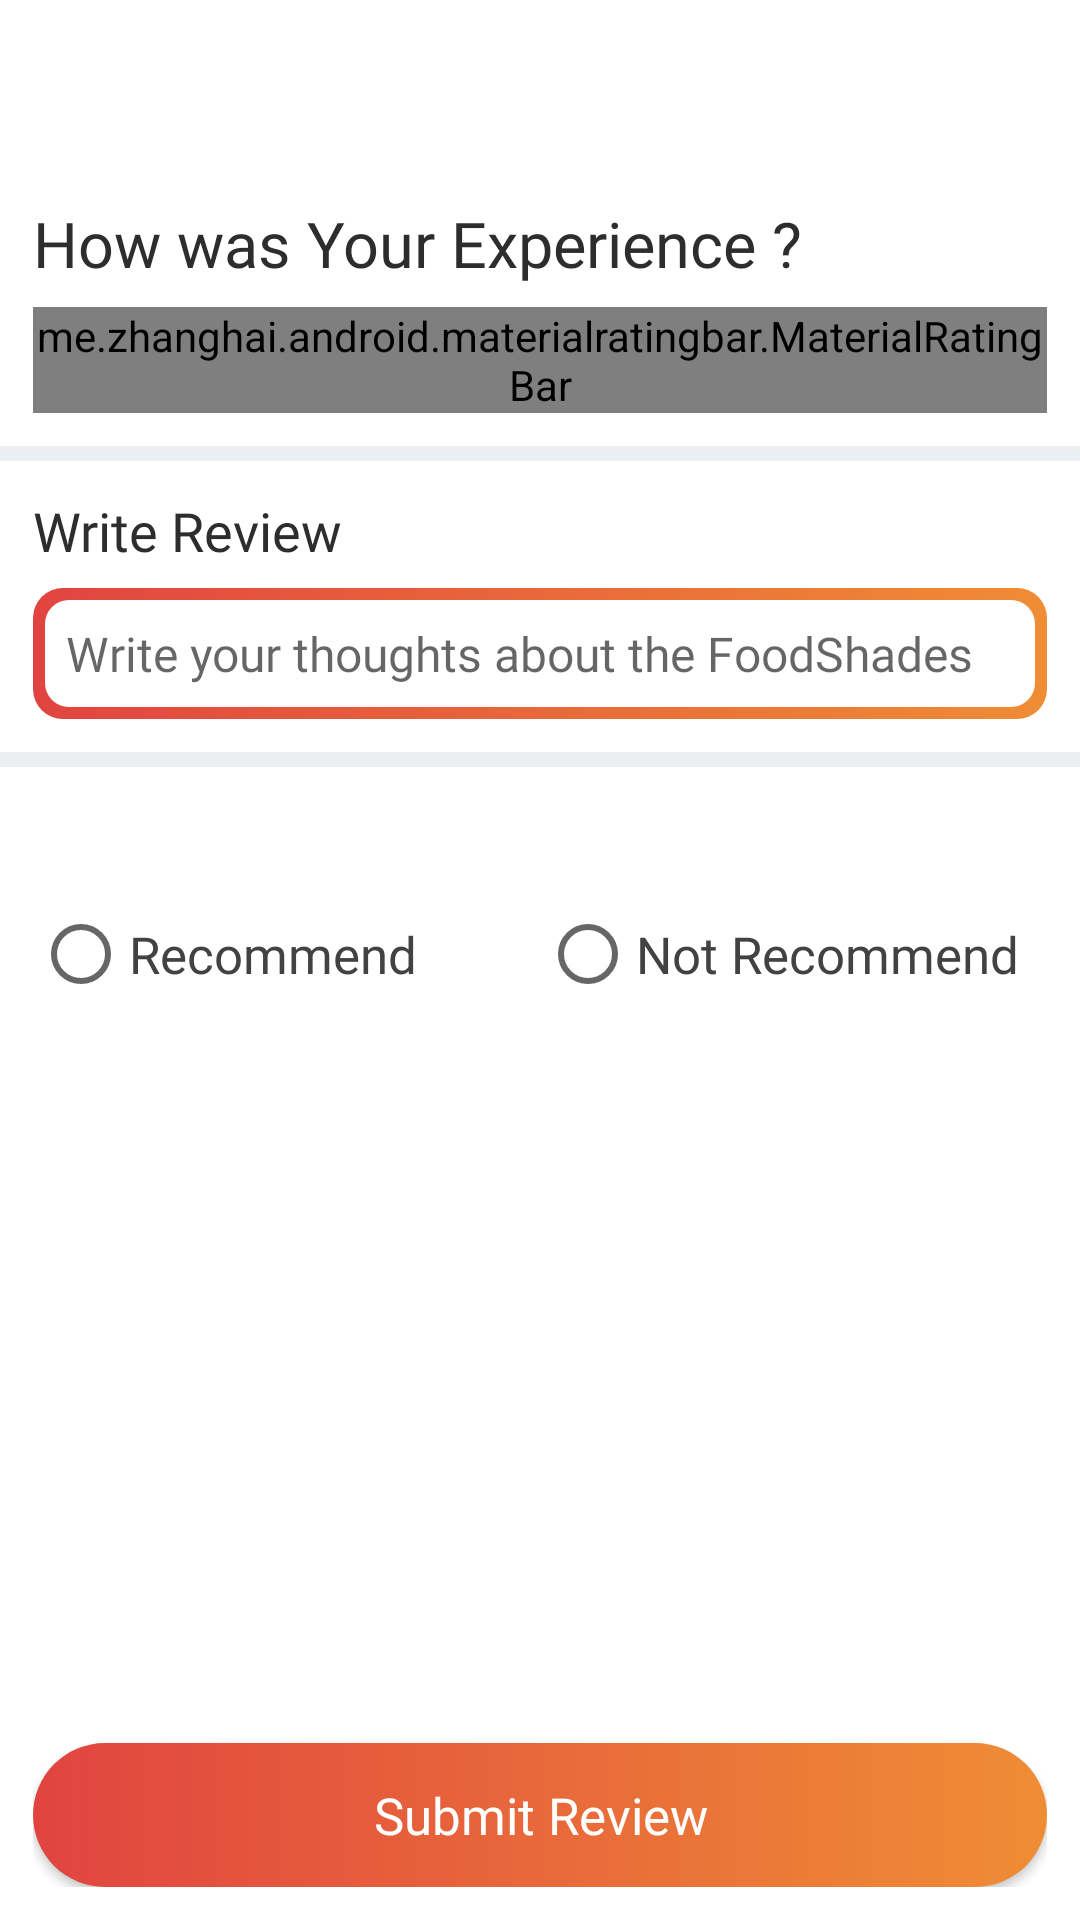

Layout XML and referenced resources for this Android screen:
<!-- AndroidManifest.xml: application theme Theme.Project -->
<!-- res/layout/activity_new_review.xml -->
<?xml version="1.0" encoding="utf-8"?>
<RelativeLayout
    xmlns:android="http://schemas.android.com/apk/res/android"
    xmlns:tools="http://schemas.android.com/tools"
    android:layout_width="match_parent"
    android:layout_height="match_parent"
    tools:context=".Activity.NewReviewActivity"
    android:background="@color/blue_grey">

    <include layout="@layout/simple_toolbar"
        android:id="@+id/newRatingToolBar"/>

    <RelativeLayout
        android:id="@+id/newRatingContainer"
        android:layout_width="match_parent"
        android:layout_height="wrap_content"
        android:layout_below="@+id/newRatingToolBar"
        android:padding="11dp"
        android:background="@color/white"
        android:layout_marginBottom="5dp">

        <TextView
            android:id="@+id/experienceLabel"
            android:layout_width="wrap_content"
            android:layout_height="wrap_content"
            android:fontFamily="@font/open_sans_semibold"
            android:text="How was Your Experience ?"
            android:textColor="@color/colorAccent"
            android:textSize="21sp" />

        <me.zhanghai.android.materialratingbar.MaterialRatingBar
            android:id="@+id/smiley_rating"
            android:layout_width="match_parent"
            android:layout_height="wrap_content"
            android:layout_below="@+id/experienceLabel"
            android:layout_marginTop="7dp" />
    </RelativeLayout>

    <RelativeLayout
        android:id="@+id/reviewContainer"
        android:layout_width="match_parent"
        android:layout_height="wrap_content"
        android:layout_below="@+id/newRatingContainer"
        android:padding="11dp"
        android:background="@color/white"
        android:layout_marginBottom="5dp">

        <TextView
            android:id="@+id/reviewTextLabel"
            android:layout_width="wrap_content"
            android:layout_height="wrap_content"
            android:text="Write Review"
            android:fontFamily="@font/open_sans_semibold"
            android:textColor="@color/colorAccent"
            android:textSize="18sp"/>

        <EditText
            android:id="@+id/reviewEditText"
            android:layout_width="match_parent"
            android:layout_height="wrap_content"
            android:layout_below="@+id/reviewTextLabel"
            android:layout_marginTop="7dp"
            android:background="@drawable/otpbox"
            android:fontFamily="@font/open_sans"
            android:hint="Write your thoughts about the FoodShades"
            android:inputType="textMultiLine"
            android:padding="11dp"
            android:scrollHorizontally="false"
            android:textColor="@color/gray"
            android:textSize="16sp" />

    </RelativeLayout>

    <RelativeLayout
        android:layout_width="match_parent"
        android:layout_height="match_parent"
        android:layout_below="@+id/reviewContainer"
        android:background="@color/white"
        android:padding="11dp">

        <TextView
            android:id="@+id/recommendLabel"
            android:layout_width="wrap_content"
            android:layout_height="wrap_content"
            android:fontFamily="@font/open_sans_semibold"
            android:textColor="@color/colorAccent"
            android:textSize="18sp" />

        <RadioGroup
            android:id="@+id/recommendContainer"
            android:layout_width="match_parent"
            android:layout_height="wrap_content"
            android:layout_below="@+id/recommendLabel"
            android:layout_marginTop="11dp"
            android:orientation="horizontal">

            <RadioButton
                android:id="@+id/recommend"
                android:layout_width="0dp"
                android:layout_height="wrap_content"
                android:layout_weight="1"
                android:fontFamily="@font/open_sans"
                android:text="Recommend"
                android:textColor="@color/gray"
                android:textSize="17sp" />

            <RadioButton
                android:id="@+id/notrecommend"
                android:layout_width="0dp"
                android:layout_height="wrap_content"
                android:layout_weight="1"
                android:fontFamily="@font/open_sans"
                android:text="Not Recommend"
                android:textColor="@color/gray"
                android:textSize="17sp" />
        </RadioGroup>

        <Button
            android:id="@+id/saveReviewBtn"
            android:layout_width="match_parent"
            android:layout_height="wrap_content"
            android:layout_alignParentBottom="true"
            android:background="@drawable/custom_button"
            android:fontFamily="@font/open_sans"
            android:text="Submit Review"
            android:textAllCaps="false"
            android:textColor="@color/white"
            android:textSize="17sp" />

    </RelativeLayout>

</RelativeLayout>
<!-- res/layout/simple_toolbar.xml (included above) -->
<?xml version="1.0" encoding="utf-8"?>
<androidx.appcompat.widget.Toolbar xmlns:android="http://schemas.android.com/apk/res/android"
    xmlns:app="http://schemas.android.com/apk/res-auto"
    android:layout_width="match_parent"
    android:layout_height="?attr/actionBarSize"
    android:background="#ffffff"
    app:contentInsetLeft="0dp"
    app:contentInsetStart="0dp">

    <RelativeLayout
        android:layout_width="match_parent"
        android:layout_height="match_parent">

        <ImageView
            android:id="@+id/cartBackBtn"
            android:layout_width="wrap_content"
            android:layout_height="wrap_content"
            android:layout_centerVertical="true"
            android:layout_marginStart="15dp"
            android:src="@drawable/back_arrow" />
        
        <TextView
            android:id="@+id/confirmOrderText"
            android:layout_width="wrap_content"
            android:layout_height="wrap_content"
            android:layout_centerVertical="true"
            android:layout_marginStart="9dp"
            android:layout_toEndOf="@+id/cartBackBtn"
            android:fontFamily="@font/open_sans_semibold"
            android:textColor="@color/colorAccent"
            android:textSize="19sp" />
        
        <LinearLayout
            android:id="@+id/newReviewContainer"
            android:layout_width="wrap_content"
            android:layout_height="wrap_content"
            android:layout_alignParentEnd="true"
            android:layout_centerVertical="true"
            android:layout_marginEnd="15dp"
            android:background="@drawable/get_location_button_background"
            android:orientation="horizontal"
            android:visibility="gone">

            <ImageView
                android:layout_width="17dp"
                android:layout_height="21dp"
                android:layout_marginEnd="5dp"
                android:src="@drawable/write_review" />

            <TextView
                android:id="@+id/newReviewText"
                android:layout_width="wrap_content"
                android:layout_height="wrap_content"
                android:fontFamily="@font/open_sans"
                android:text="@string/write_a_review"
                android:textColor="@color/black"
                android:textSize="15sp" />

        </LinearLayout>

    </RelativeLayout>

</androidx.appcompat.widget.Toolbar>
<!-- resources referenced by this layout -->
<resources>
  <color name="black">#FF000000</color>
  <color name="blue_grey">#ECEFF1</color>
  <color name="colorAccent">#2D2D2D</color>
  <color name="gray">#424242</color>
  <color name="white">#FFFFFFFF</color>
  <!-- drawable custom_button (drawable) -->
  <?xml version="1.0" encoding="utf-8"?>
  <shape xmlns:android="http://schemas.android.com/apk/res/android"
      android:shape="rectangle"
      >
      <gradient
          android:startColor="@color/startcolorgradient"
          android:endColor="@color/endcolorgradient" />
  
      <corners android:radius="500dp"/>
  
  
  </shape>
  <!-- drawable get_location_button_background (drawable-ldpi) -->
  <?xml version="1.0" encoding="utf-8"?>
  <shape xmlns:android="http://schemas.android.com/apk/res/android"
      android:shape="rectangle">
  
      <stroke android:color="@color/startcolorgradient"
          android:width="1dp"/>
  
      <corners android:radius="3dp"/>
  
      <solid android:color="@color/transparent"/>
  
      <padding android:bottom="5dp"
          android:top="5dp"
          android:left="10dp"
          android:right="10dp"/>
  
  </shape>
  <!-- drawable otpbox (drawable) -->
  <?xml version="1.0" encoding="utf-8"?>
  <layer-list xmlns:android="http://schemas.android.com/apk/res/android"
      android:shape="rectangle">
      <item>
          <shape
              android:shape="rectangle">
              <gradient
                  android:startColor="@color/startcolorgradient"
                  android:endColor="@color/endcolorgradient"/>
              <corners
                  android:radius="10dp"/>
              <padding
                  android:bottom="4dp"
                  android:left="4dp"
                  android:right="4dp"
                  android:top="4dp"/>
          </shape>
      </item>
      <item>
          <shape
              android:shape="rectangle">
              <solid android:color="#ffffff"/>
              <corners android:radius="8dp"/>
  
          </shape>
      </item>
  
  
  
  
  </layer-list>
  <string name="write_a_review">Write a review</string>
  <style name="Theme.Project" parent="Theme.MaterialComponents.DayNight.NoActionBar.Bridge">
          
          <item name="colorPrimary">@color/endcolorgradient</item>
          <item name="colorPrimaryVariant">@color/startcolorgradient</item>
          <item name="colorOnPrimary">@color/white</item>
          
          <item name="colorSecondary">@color/transparent</item>
          <item name="colorSecondaryVariant">@color/teal_700</item>
          <item name="colorOnSecondary">@color/black</item>
          
          <item name="android:statusBarColor" tools:targetApi="l">?attr/colorSecondary</item>
          
  
      </style>
  <color name="startcolorgradient">#E14440</color>
  <color name="endcolorgradient">#EF8D35</color>
  <color name="transparent">#00000000</color>
  <color name="teal_700">#FF018786</color>
</resources>
